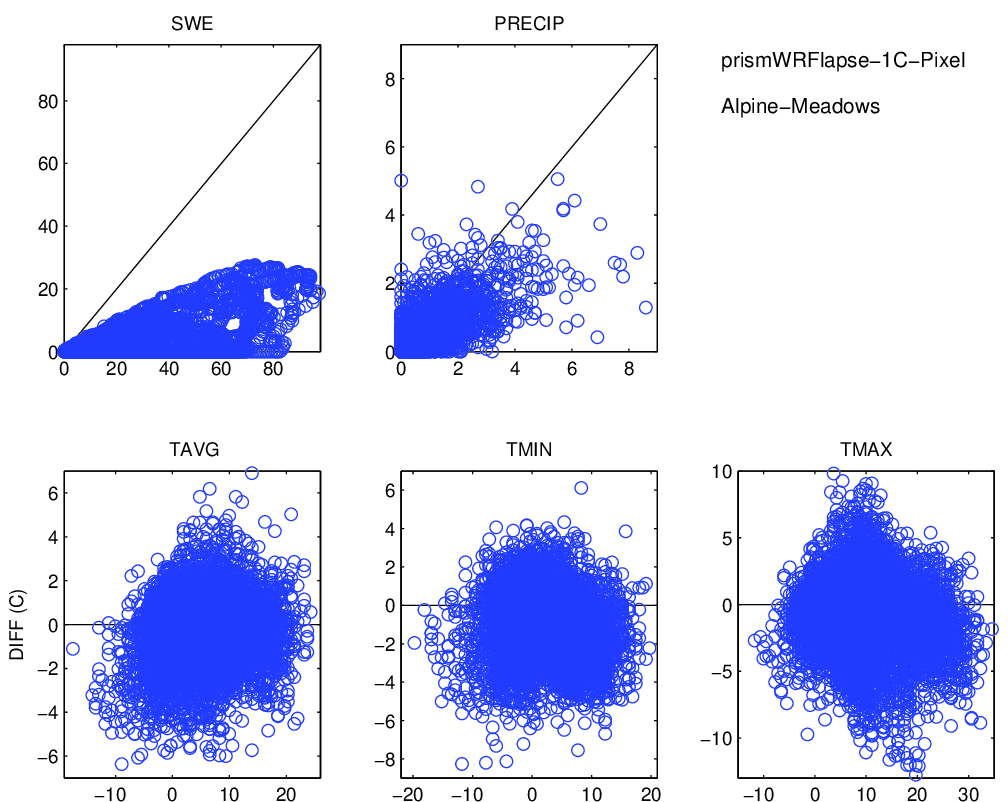

The file beside this chart, header and first rows:
, prec_point, swq, tmean_point, tmax_point, tmin_point, prec_ref, swe, tmean_ref, tmax_ref, tmin_ref
1994-10-01, 0.08761, 0.0, 7.845, 10.32, 3.516, 0.0, 0.0, 7.683, 9.972, 2.533
1994-10-02, 9.447257857422e-06, 0.0, 5.264, 11.79, 0.4092, 0.0, 0.0, 4.25, 7.683, 0.8167
1994-10-03, 0.0, 0.0, 6.552, 13.27, 0.891, 0.0, 0.0, 7.111, 15.12, 1.961
1994-10-04, 0.0, 0.0, 10.08, 17.52, 4.431, 0.0, 0.0, 8.828, 16.27, 4.822
1994-10-05, 0.004883, 0.0, 8.433, 14.26, 4.65, 0.0, 0.0, 5.967, 12.83, 2.533
1994-10-06, 0.00352, 0.0, 5.084, 10.17, 2.206, 0.0, 0.0, 4.822, 7.683, 2.533
1994-10-07, 6.4620901037e-06, 0.0, 7.938, 14.31, 2.116, 0.0, 0.0, 7.111, 16.27, 1.961
1994-10-08, 2.45075329191e-07, 0.0, 11.13, 17.37, 7.058, 0.0, 0.0, 11.12, 21.42, 7.683
1994-10-09, 0.08596, 0.0, 6.625, 9.245, 3.03, 0.0, 0.0, 9.972, 16.27, 5.967
1994-10-10, 0.03792, 0.0, 3.938, 6.637, 2.292, 0.1, 0.0, 3.678, 5.967, 1.961
1994-10-11, 0.004612, 0.0, 2.262, 5.248, 0.0588, 0.2, 0.0, 1.961, 4.822, 0.2444
1994-10-12, 4.822443549e-07, 0.0, 3.09, 8.541, -0.3806, 0.0, 0.0, 3.106, 11.12, 0.2444
1994-10-13, 0.3837, 0.0, 3.474, 7.973, -0.4962, 0.0, 0.0, 2.533, 8.256, -0.3278
1994-10-14, 0.7766, 0.0002308, 1.483, 3.603, 0.02178, 1.7, 0.0, 1.389, 2.533, 0.2444
1994-10-15, 0.01731, 0.002758, 2.142, 6.686, -0.9668, 0.0, 0.0, 1.389, 4.822, -0.3278
1994-10-16, 0.0, 0.0, 5.439, 11.1, 1.768, 0.1, 0.0, 3.678, 12.83, -0.3278
1994-10-17, 0.01494, 0.0, 2.782, 4.424, 0.7244, 0.0, 0.0, 3.106, 4.822, 1.961
1994-10-18, 0.0001844, 0.0, 1.902, 6.302, -1.242, 0.0, 0.0, 3.678, 9.4, 1.961
1994-10-19, 0.2305, 0.003234, 1.026, 4.121, -1.054, 0.2, 0.0, 2.533, 3.106, 0.8167
1994-10-20, 1.215, 0.0, 2.867, 4.906, 1.34, 3.1, 0.0, 3.678, 5.394, 1.389
1994-10-21, 0.5887, 4.943358968625e-05, 1.858, 4.295, 0.3012, 0.4, 0.0, 1.961, 3.106, 0.8167
1994-10-22, 0.06281, 0.002964, 1.418, 5.59, -1.735, 0.3, 0.0, 1.961, 5.394, -0.9
1994-10-23, 0.04665, 0.0, 4.421, 9.568, 1.272, 0.0, 0.0, 3.678, 8.828, 1.389
1994-10-24, 1.14189255362952e-05, 0.0, 6.887, 11.75, 3.848, 0.3, 0.0, 7.111, 16.27, 2.533
1994-10-25, 0.2953, 0.0, 7.952, 13.9, 4.228, 0.6, 0.3, 8.256, 17.98, 5.394
1994-10-26, 2.222, 0.0, 6.293, 7.389, 4.311, 2.6, 0.6, 4.822, 7.111, 2.533
1994-10-27, 0.5216, 0.0167, 2.833, 4.542, -0.4377, 2.4, 0.5, 1.389, 3.106, -0.9
1994-10-28, 0.3604, 0.1136, -0.2132, 1.428, -1.545, 1.4, 0.5, -0.9, 0.2444, -0.9
1994-10-29, 0.008882, 0.09247, -0.8745, 2.473, -3.232, 0.0, 1.6, -0.3278, 4.822, -1.472
1994-10-30, 0.3873, 0.1744, -0.8359, 1.471, -2.308, 0.7, 1.5, -0.9, 0.2444, -1.472
1994-10-31, 0.9856, 0.2213, 1.666, 5.245, -1.429, 2.7, 1.9, 1.389, 4.822, -2.044
1994-11-01, 1.055, 0.585, -2.343, -1.044, -3.264, 2.7, 3.2, -2.617, -2.044, -3.189
1994-11-02, 0.02427, 1.003, -4.463, -1.611, -8.034, 0.3, 5.5, -3.189, -0.9, -5.478
1994-11-03, 0.08187, 1.073, -4.76, -1.074, -8.489, 0.4, 5.6, -3.761, -1.472, -5.478
1994-11-04, 1.045, 1.568, -3.129, -0.484, -6.549, 0.9, 5.7, -2.617, -0.3278, -5.478
1994-11-05, 1.9843180794052e-06, 1.791, -4.796, -0.4004, -7.556, 0.0, 6.6, -3.761, 4.822, -6.622
1994-11-06, 0.6717, 1.947, -2.909, -1.246, -5.501, 1.0, 6.5, -3.189, -1.472, -5.478
1994-11-07, 0.2126, 2.221, -1.761, -0.4559, -4.283, 0.9, 7.5, -1.472, -0.9, -2.044
1994-11-08, 0.3766, 2.364, -0.5701, 0.3739, -1.335, 0.4, 8.3, -0.9, 0.8167, -2.044
1994-11-09, 0.8485, 2.636, 0.05664, 1.698, -1.357, 0.4, 8.5, -0.9, 0.8167, -1.472
1994-11-10, 0.003064, 2.676, -2.073, 1.118, -4.041, 0.0, 8.6, -0.3278, 2.533, -1.472
1994-11-11, 0.9447, 2.832, -2.328, -1.022, -3.679, 0.8, 8.6, -1.472, 0.2444, -2.617
1994-11-12, 0.05473, 3.285, -3.276, -2.068, -4.431, 0.7, 9.4, -2.617, -0.3278, -4.333
1994-11-13, 0.1891, 3.441, -1.619, -0.4814, -2.664, 0.5, 10.0, -0.9, 0.8167, -2.044
1994-11-14, 0.8506, 3.755, -0.5745, 0.06816, -1.005, 1.0, 10.4, -0.9, -0.3278, -0.9
1994-11-15, 0.5424, 3.962, -1.48, 0.001859, -3.872, 0.9, 11.4, -0.9, 0.8167, -2.044
1994-11-16, 1.017, 4.554, -4.741, -4.099, -6.029, 2.3, 12.3, -4.333, -2.617, -6.622
1994-11-17, 0.02261, 5.091, -6.698, -4.116, -8.988, 0.0, 14.5, -5.478, -0.3278, -8.339
1994-11-18, 0.03483, 5.225, -6.687, -4.03, -9.232, 0.1, 14.5, -6.05, -1.472, -8.911
1994-11-19, 1.563, 5.56, -2.281, -0.4638, -5.091, 2.5, 14.5, -2.044, 0.2444, -4.906
1994-11-20, 0.1525, 6.226, -6.373, -4.219, -8.952, 0.6, 14.9, -4.906, -3.189, -7.767
1994-11-21, 0.0004656, 6.58, -7.685, -3.568, -10.59, 0.6, 15.5, -6.05, -0.9, -8.339
1994-11-22, 0.01555, 6.631, -4.704, -1.188, -8.805, 0.1, 16.1, -4.906, -1.472, -8.339
1994-11-23, 0.745, 6.998, -3.342, -1.069, -5.544, 1.1, 16.2, -2.617, -0.9, -6.05
1994-11-24, 0.1061, 7.135, -3.194, -0.02493, -7.077, 0.3, 17.2, -2.617, -0.3278, -6.05
1994-11-25, 0.4699, 7.38, -3.168, -0.1277, -6.185, 0.5, 17.5, -2.617, 0.8167, -4.906
1994-11-26, 0.04464, 7.55, -5.914, -4.337, -6.876, 0.8, 18.0, -3.761, -2.044, -4.906
1994-11-27, 0.3911, 7.719, -4.259, -2.554, -5.627, 1.1, 18.8, -3.189, -2.617, -3.761
1994-11-28, 0.6386, 7.934, -4.217, -2.74, -6.341, 1.3, 19.9, -3.189, -2.044, -4.333
1994-11-29, 4.179, 8.785, -0.1116, 2.526, -3.441, 3.9, 21.2, 0.2444, 3.106, -2.617
... 7,702 more rows
